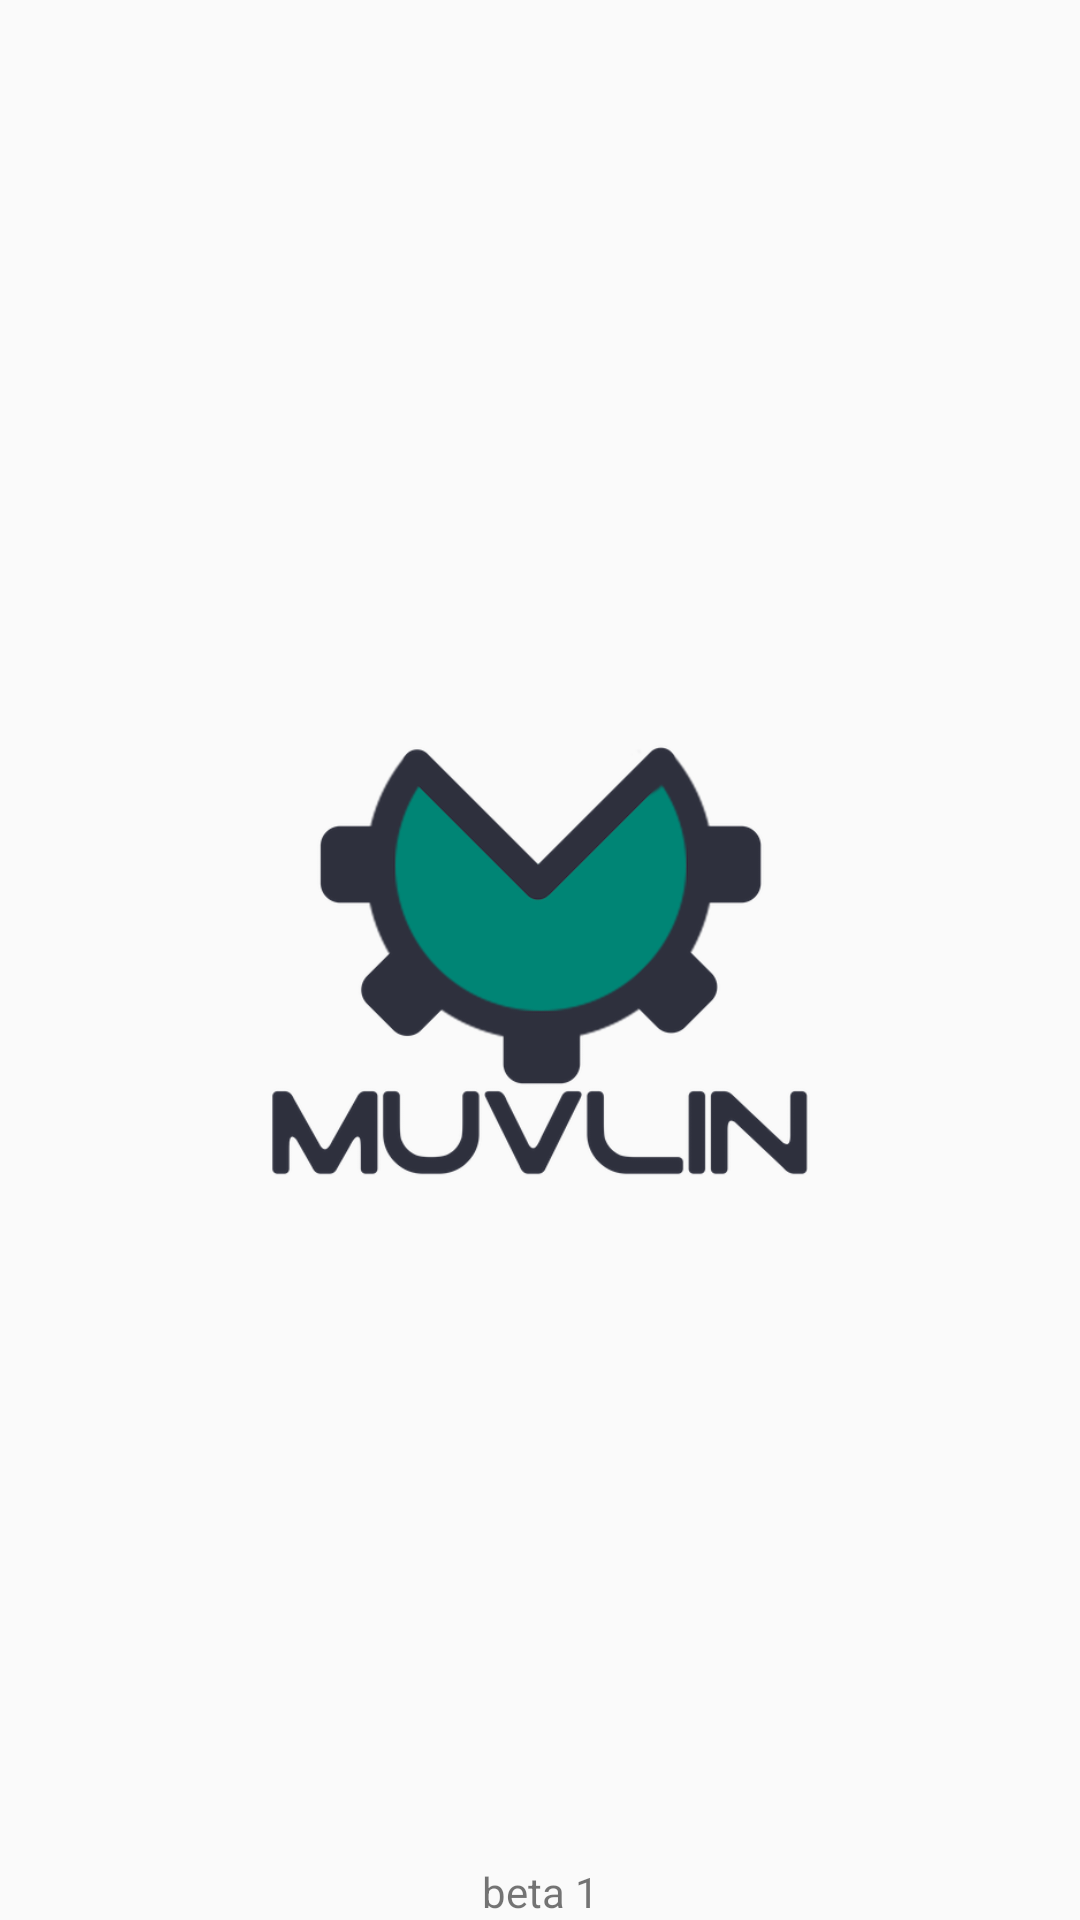

Here is an Android app screen rendered from its layout file. Give the layout XML and the strings, colors and styles it references.
<!-- AndroidManifest.xml: activity theme AppTheme.NoActionBar -->
<!-- res/layout/activity_splash.xml -->
<?xml version="1.0" encoding="utf-8"?>
<androidx.constraintlayout.widget.ConstraintLayout xmlns:android="http://schemas.android.com/apk/res/android"
    xmlns:app="http://schemas.android.com/apk/res-auto"
    xmlns:tools="http://schemas.android.com/tools"
    android:layout_width="match_parent"
    android:layout_height="match_parent"
    tools:context=".SplashActivity">

    <ImageView
        android:id="@+id/imageLogo"
        app:layout_constraintTop_toTopOf="parent"
        app:layout_constraintBottom_toBottomOf="parent"
        app:layout_constraintStart_toStartOf="parent"
        app:layout_constraintEnd_toEndOf="parent"
        android:layout_width="180dp"
        android:layout_height="190dp"
        android:src="@drawable/logo_muvlin"/>

    <ProgressBar
        android:id="@+id/progressBar"
        app:layout_constraintTop_toBottomOf="@+id/imageLogo"
        app:layout_constraintStart_toStartOf="parent"
        app:layout_constraintEnd_toEndOf="parent"
        android:layout_width="wrap_content"
        android:layout_height="wrap_content"/>

    <TextView
        android:id="@+id/textVersion"
        app:layout_constraintBottom_toBottomOf="parent"
        android:textAlignment="center"
        android:layout_width="match_parent"
        android:layout_height="wrap_content"
        android:text="beta 1"/>
</androidx.constraintlayout.widget.ConstraintLayout>
<!-- resources referenced by this layout -->
<resources>
  <!-- drawable logo_muvlin: png bitmap (drawable, 40301 bytes) -->
  <style name="AppTheme.NoActionBar">
          <item name="windowActionBar">false</item>
          <item name="windowNoTitle">true</item>
          <item name="android:forceDarkAllowed" tools:targetApi="q"> false </item>
      </style>
</resources>
